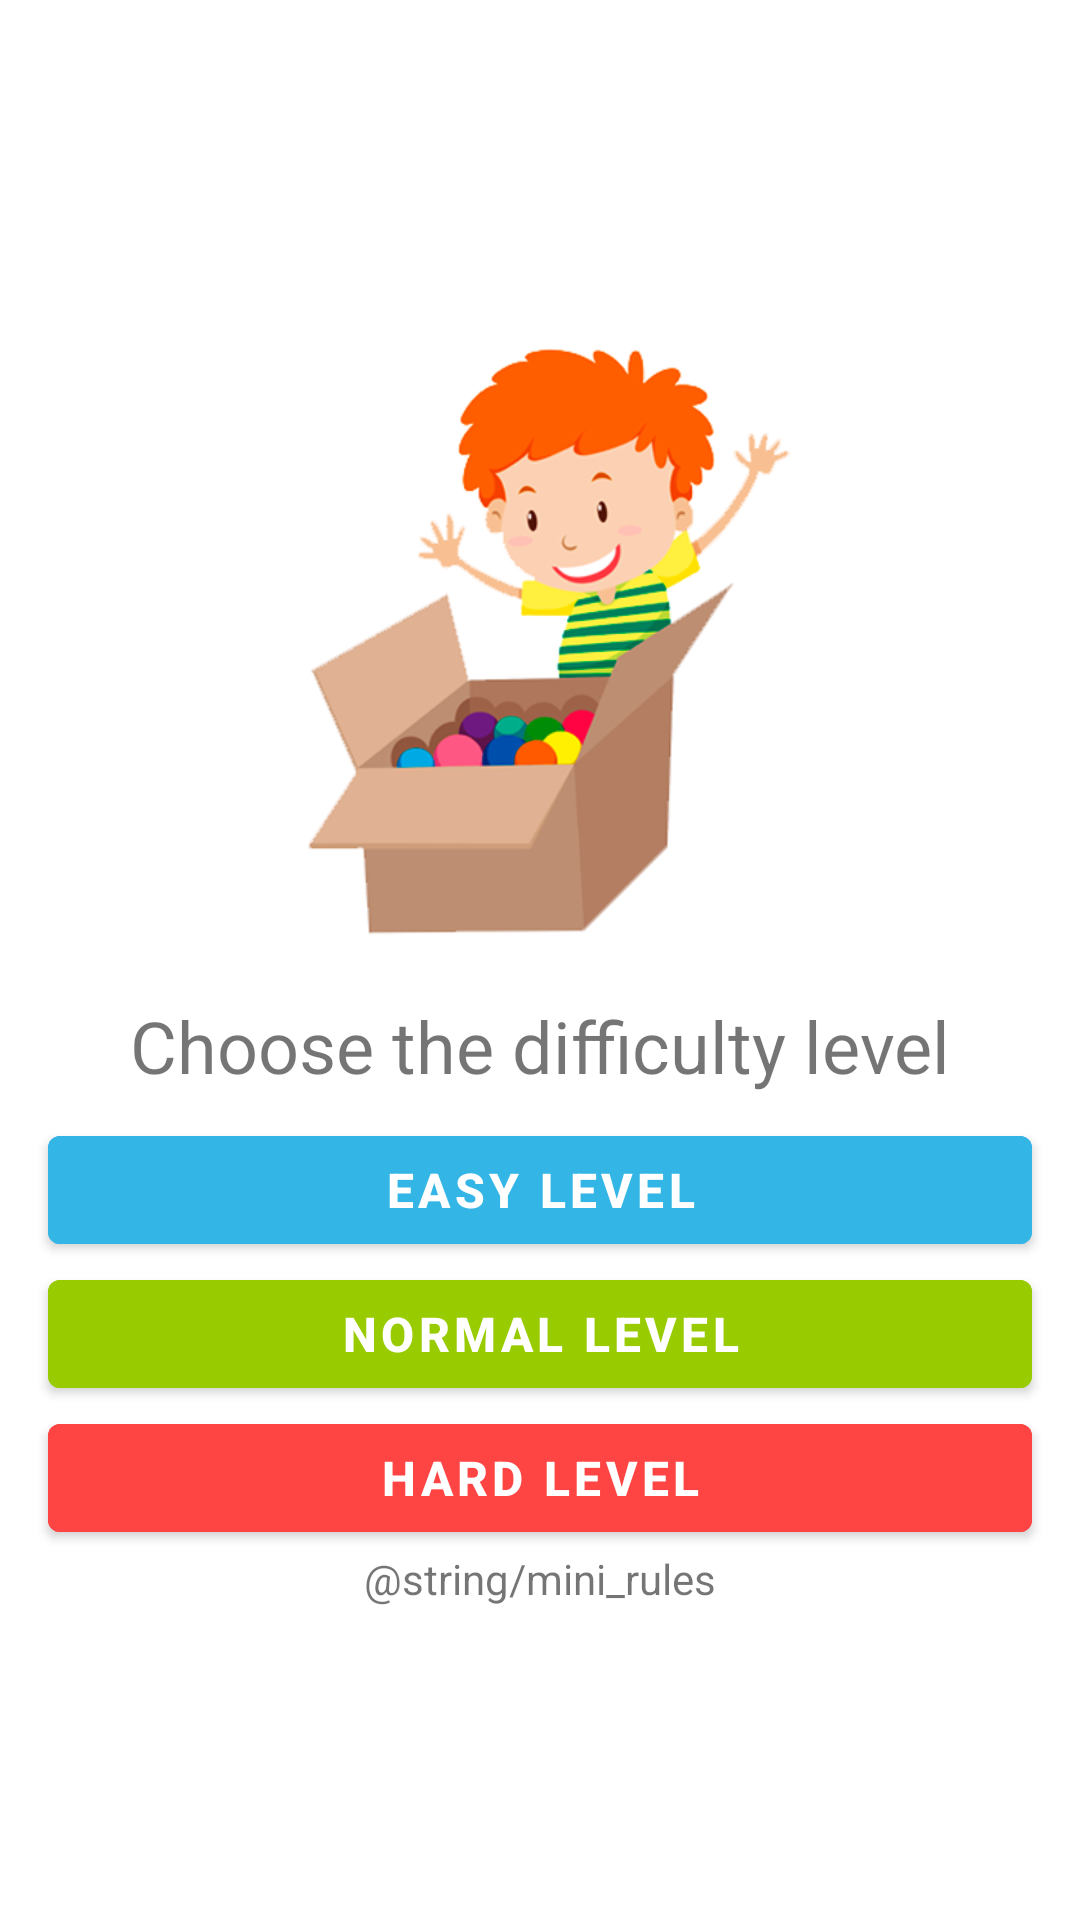

Android layout source for this screen:
<!-- AndroidManifest.xml: application theme Theme.MyGameNumbers -->
<!-- res/layout/fragment_choose_level.xml -->
<?xml version="1.0" encoding="utf-8"?>
<ScrollView xmlns:android="http://schemas.android.com/apk/res/android"
    xmlns:tools="http://schemas.android.com/tools"
    android:layout_width="match_parent"
    android:layout_height="match_parent"
    android:fillViewport="true">

    <LinearLayout
        android:layout_width="match_parent"
        android:layout_height="wrap_content"
        android:layout_gravity="center"
        android:gravity="center"
        android:orientation="vertical"
        tools:context=".presentation.ChooseLevelFragment">

        <ImageView
            android:layout_width="match_parent"
            android:layout_height="220dp"
            android:src="@drawable/choose_level"
            tools:ignore="ImageContrastCheck" />

        <com.google.android.material.textview.MaterialTextView
            android:layout_width="match_parent"
            android:layout_height="wrap_content"
            android:layout_margin="8dp"
            android:gravity="center"
            android:text="@string/choose_level_title"
            android:textSize="24sp" />

        <com.google.android.material.button.MaterialButton
            android:id="@+id/easy_level_button"
            style="@style/LevelButtons"
            android:layout_width="match_parent"
            android:layout_height="wrap_content"
            android:backgroundTint="@android:color/holo_blue_light"
            android:text="@string/easy_label" />

        <com.google.android.material.button.MaterialButton
            android:id="@+id/normal_level_button"
            style="@style/LevelButtons"
            android:layout_width="match_parent"
            android:layout_height="wrap_content"
            android:backgroundTint="@android:color/holo_green_light"
            android:text="@string/normal_label" />

        <com.google.android.material.button.MaterialButton
            android:id="@+id/hard_level_button"
            style="@style/LevelButtons"
            android:layout_width="match_parent"
            android:layout_height="wrap_content"
            android:backgroundTint="@android:color/holo_red_light"
            android:text="@string/hard_label" />

        <com.google.android.material.textview.MaterialTextView
            android:layout_width="match_parent"
            android:layout_height="wrap_content"
            android:gravity="center"
            android:text="@string/mini_rules"
            android:textSize="14sp" />

    </LinearLayout>

</ScrollView>
<!-- resources referenced by this layout -->
<resources>
  <!-- drawable choose_level: png bitmap (drawable, 58678 bytes) -->
  <string name="choose_level_title">Choose the difficulty level</string>
  <string name="easy_label">Easy level</string>
  <string name="hard_label">Hard level</string>
  <string name="normal_label">Normal level</string>
  <style name="LevelButtons">
          <item name="android:textSize">16sp</item>
          <item name="android:layout_marginStart">16dp</item>
          <item name="android:layout_marginEnd">16dp</item>
          <item name="android:width">48dp</item>
          <item name="android:textStyle">bold</item>
      </style>
  <style name="Theme.MyGameNumbers" parent="Theme.MaterialComponents.Light.NoActionBar">
          
          <item name="colorPrimary">@color/main_red</item>
          <item name="colorPrimaryVariant">@color/main_red</item>
          <item name="colorOnPrimary">@color/white</item>
          
          <item name="android:statusBarColor">@color/main_red</item>
          
      </style>
  <color name="main_red">#ff735c</color>
  <color name="white">#FFFFFFFF</color>
</resources>
